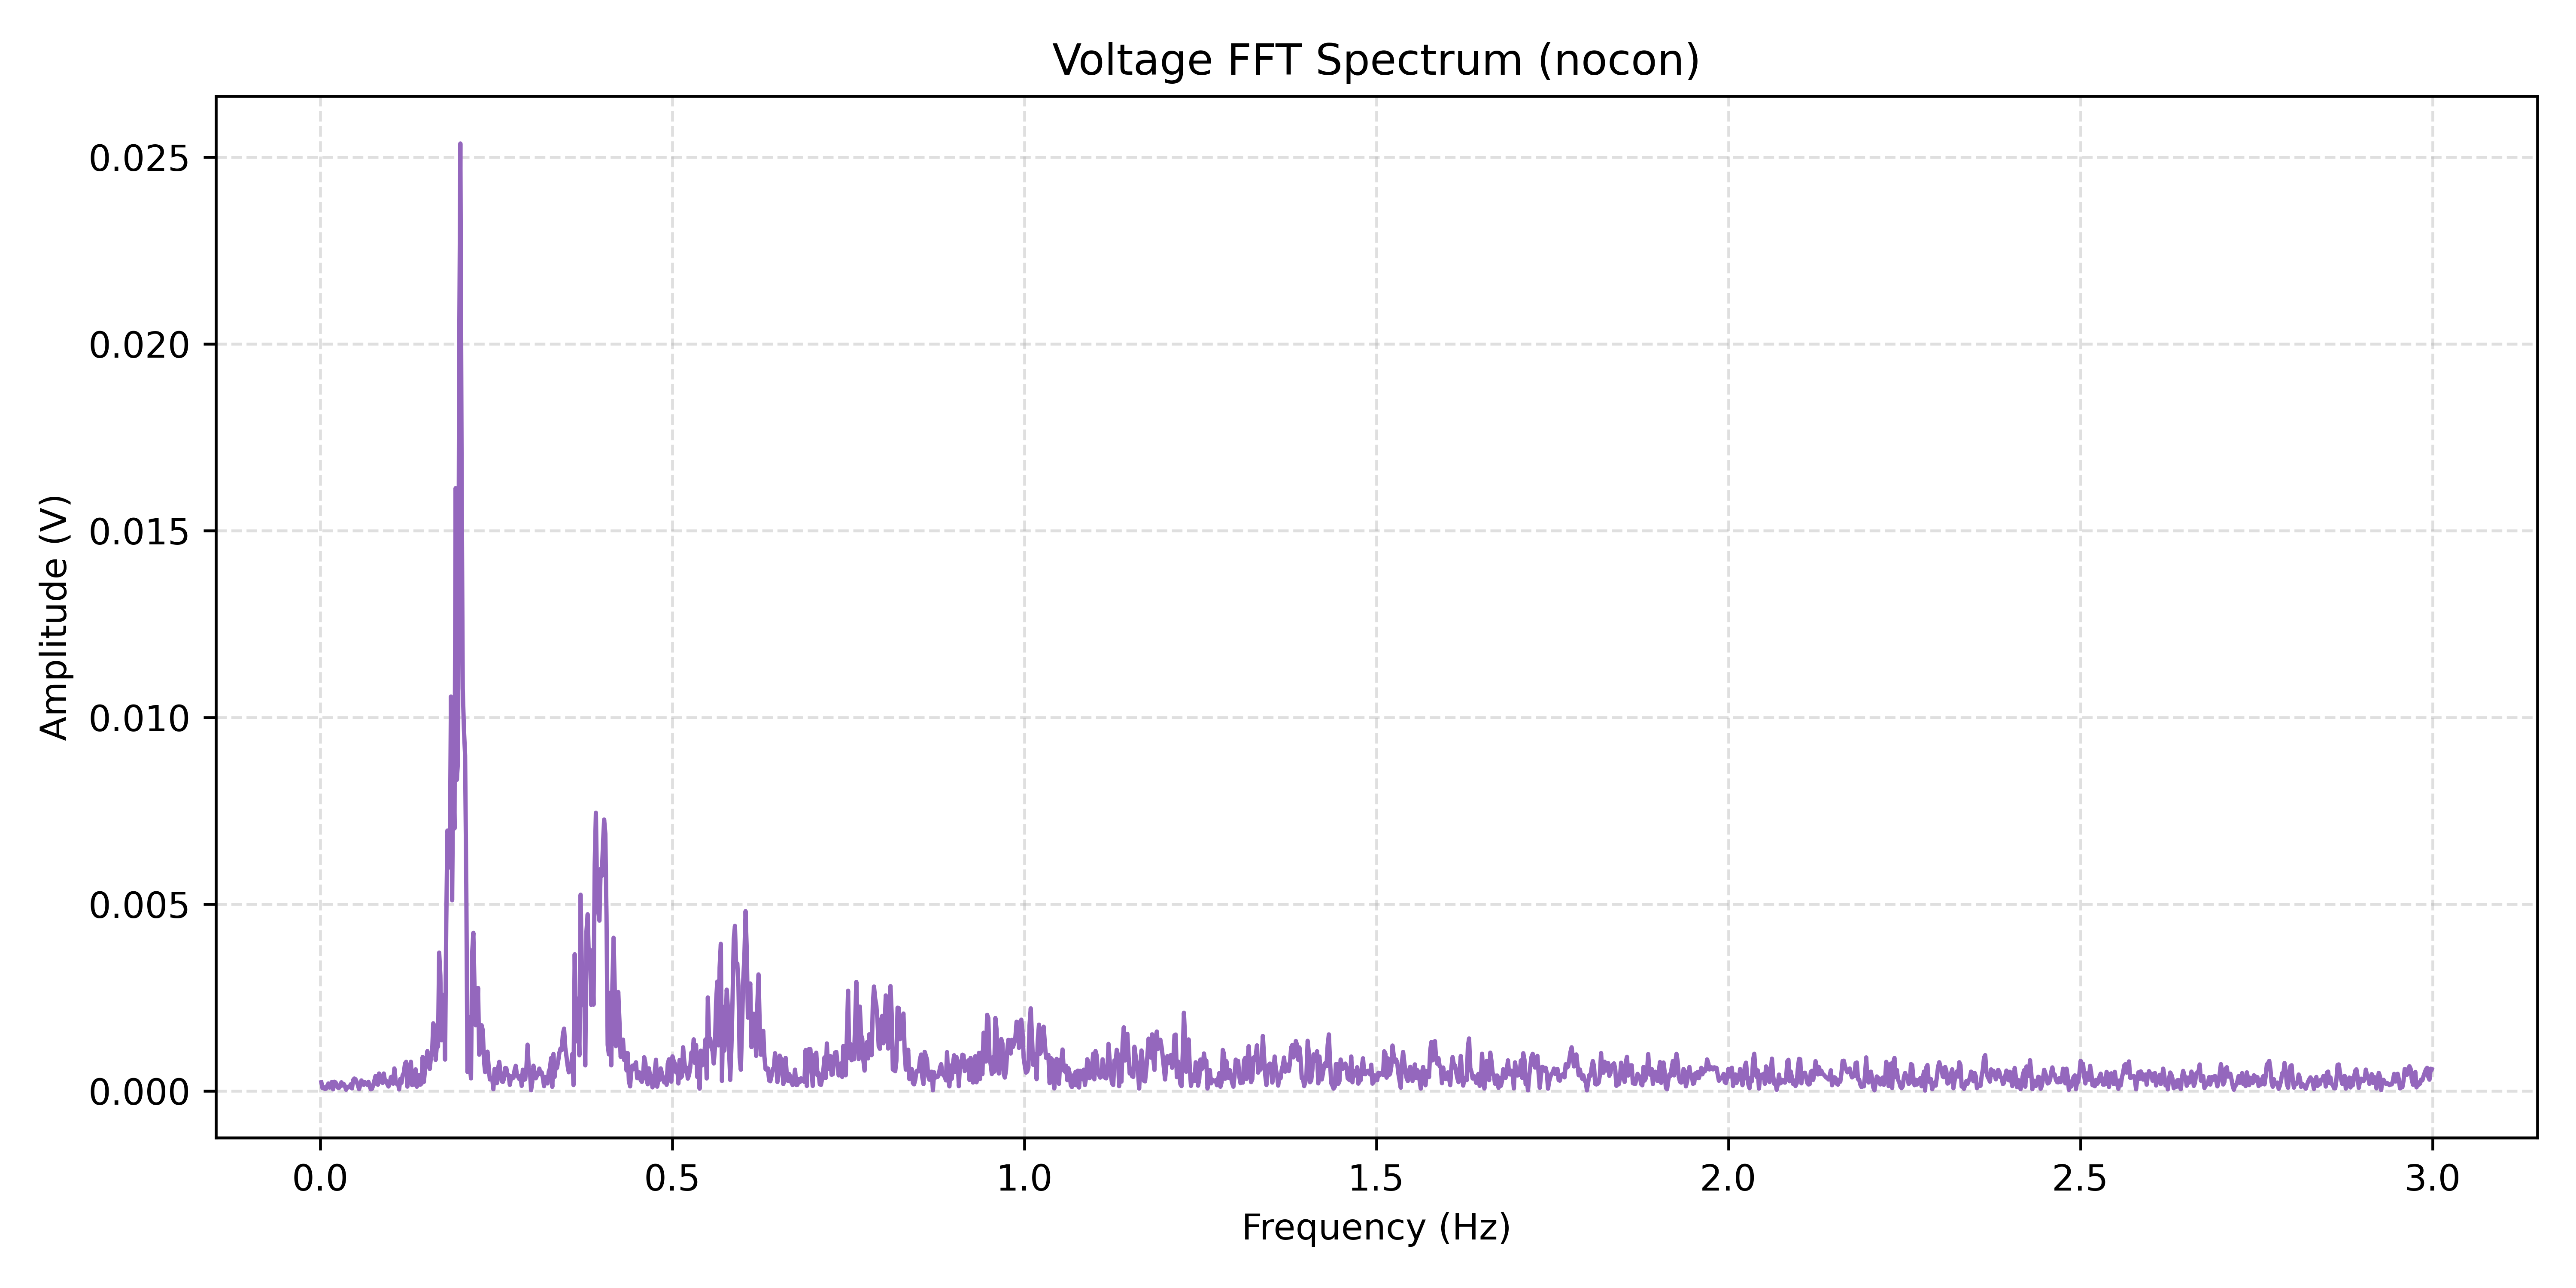

Source data for this figure (header and first rows):
Frequency(Hz), Amplitude(V)
0.001674, 0.0002335
0.003347, 7.65501891785e-05
0.005021, 0.000104
0.006695, 5.44531608379e-05
0.008368, 5.98985197788e-05
0.01004, 0.0001378
0.01172, 0.0002008
0.01339, 9.07419372311e-05
0.01506, 0.0001611
0.01674, 0.0002441
0.01841, 4.33116100306e-05
0.02008, 0.0002469
0.02176, 0.0002306
0.02343, 0.0001789
0.0251, 8.91253427722e-05
0.02678, 8.43028119688e-05
0.02845, 0.0001282
0.03013, 0.0002316
0.0318, 0.0001464
0.03347, 0.0001887
0.03515, 0.0001305
0.03682, 3.33816601746e-05
0.03849, 9.28815684931e-05
0.04017, 0.0001127
0.04184, 0.0001008
0.04352, 0.0001799
0.04519, 6.87134650632e-05
0.04686, 0.0002918
0.04854, 0.0003328
0.05021, 0.0003142
0.05188, 0.0002417
0.05356, 0.0001636
0.05523, 4.72630332963e-05
0.0569, 0.0001586
0.05858, 0.0002814
0.06025, 0.000238
0.06193, 0.0001638
0.0636, 0.0002336
0.06527, 0.0001991
0.06695, 0.0001628
0.06862, 0.0002449
0.07029, 0.000125
0.07197, 4.35161471582e-05
0.07364, 5.97349692956e-05
0.07531, 0.0001526
0.07699, 0.0002745
0.07866, 0.0004003
0.08034, 0.0001888
0.08201, 0.0001673
0.08368, 0.0004672
0.08536, 0.0004008
0.08703, 0.000242
0.0887, 0.0002145
0.09038, 0.0004671
0.09205, 0.0002606
0.09372, 0.0002751
0.0954, 0.0001822
0.09707, 0.0001192
0.09875, 0.0001963
0.1004, 0.0003696
... 1,732 more rows
